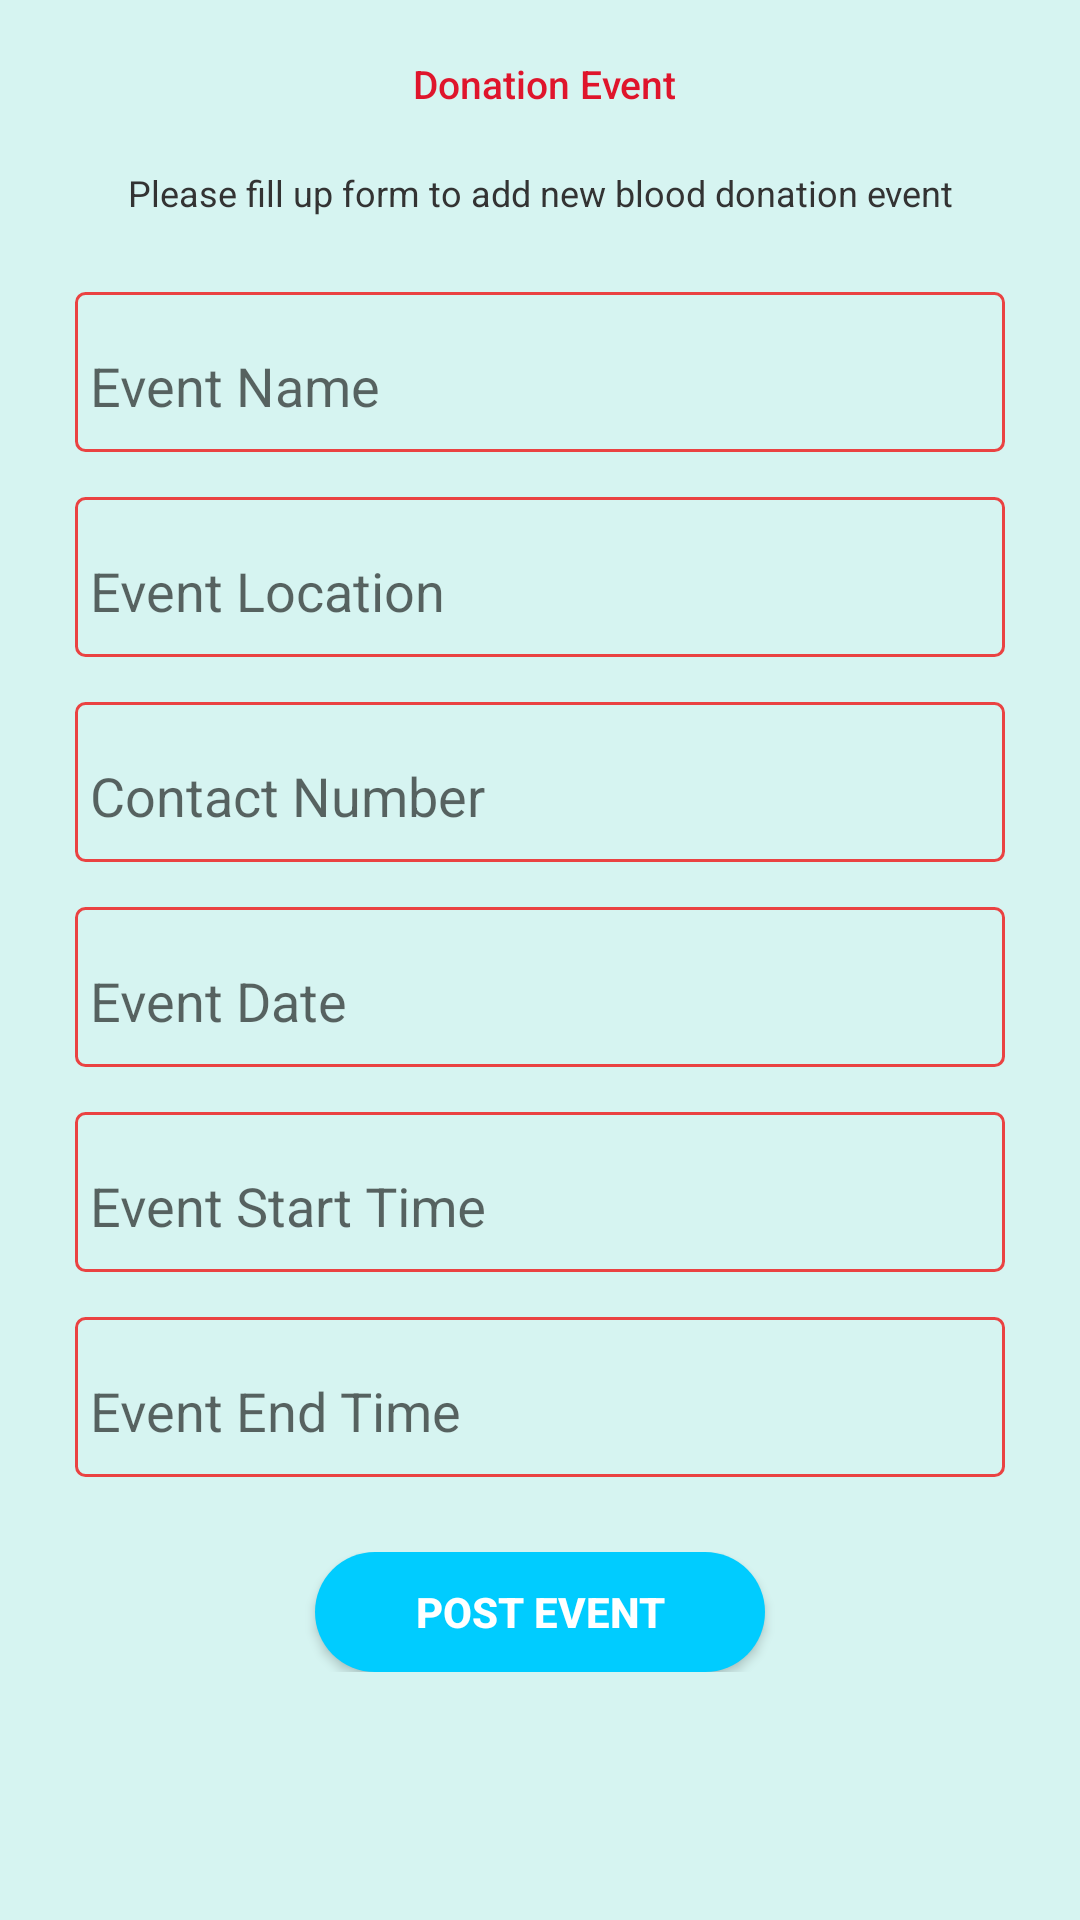

Here is an Android app screen rendered from its layout file. Give the layout XML and the strings, colors and styles it references.
<!-- AndroidManifest.xml: application theme AppTheme -->
<!-- res/layout/post_event_layout.xml -->
<?xml version="1.0" encoding="utf-8"?>
<ScrollView xmlns:android="http://schemas.android.com/apk/res/android"
    xmlns:app="http://schemas.android.com/apk/res-auto"
    android:layout_width="match_parent"
    android:layout_height="match_parent"
    android:background="#d6f4f1"
    android:fitsSystemWindows="true"
    android:scrollbars="none">

    <LinearLayout
        android:layout_width="match_parent"
        android:layout_height="wrap_content"
        android:background="#d6f4f1"
        android:focusable="true"
        android:focusableInTouchMode="true"
        android:orientation="vertical">

        <RelativeLayout
            android:id="@+id/header"
            android:layout_width="match_parent"
            android:layout_height="?android:attr/actionBarSize">

            <ImageView
                android:id="@+id/cross"
                android:layout_width="wrap_content"
                android:layout_height="wrap_content"
                android:layout_centerVertical="true"
                android:adjustViewBounds="true"
                android:contentDescription="@string/app_name"
                android:padding="15dp"
                android:tint="@color/colorAccent"
                app:srcCompat="@drawable/ic_close_black_24dp" />

            <TextView
                android:layout_width="wrap_content"
                android:layout_height="wrap_content"
                android:layout_centerHorizontal="true"
                android:layout_centerInParent="true"
                android:layout_centerVertical="true"
                android:fontFamily="sans-serif-medium"
                android:text=" Donation Event"
                android:textColor="@color/colorPrimaryDark"
                android:textSize="13sp" />
        </RelativeLayout>

        <TextView
            android:layout_width="match_parent"
            android:layout_height="wrap_content"
            android:gravity="center"
            android:paddingEnd="25dp"
            android:paddingStart="25dp"
            android:text="@string/event_post"
            android:textColor="#333333"
            android:textSize="12sp" />

        <LinearLayout
            android:layout_width="match_parent"
            android:layout_height="match_parent"
            android:layout_marginEnd="25dp"
            android:layout_marginStart="25dp"
            android:layout_marginTop="25dp"
            android:background="@drawable/button_border"
            android:orientation="horizontal">


            <android.support.design.widget.TextInputLayout
                android:layout_width="match_parent"
                android:layout_height="match_parent"
                android:layout_marginBottom="4dp"
                android:layout_marginTop="4dp">

                <EditText
                    android:id="@+id/event_name"
                    android:layout_width="match_parent"
                    android:layout_height="match_parent"
                    android:background="@android:color/transparent"
                    android:hint="Event Name"
                    android:maxLines="1"
                    android:padding="5dp" />
            </android.support.design.widget.TextInputLayout>

        </LinearLayout>

        <LinearLayout
            android:layout_width="match_parent"
            android:layout_height="match_parent"
            android:layout_marginEnd="25dp"
            android:layout_marginStart="25dp"
            android:layout_marginTop="15dp"
            android:background="@drawable/button_border"
            android:orientation="horizontal">


            <android.support.design.widget.TextInputLayout
                android:layout_width="match_parent"
                android:layout_height="match_parent"
                android:layout_marginBottom="4dp"
                android:layout_marginTop="4dp">

                <EditText
                    android:id="@+id/event_location"
                    android:layout_width="match_parent"
                    android:layout_height="match_parent"
                    android:background="@android:color/transparent"
                    android:hint="Event Location"
                    android:maxLines="1"
                    android:padding="5dp" />
            </android.support.design.widget.TextInputLayout>

        </LinearLayout>

        <LinearLayout
            android:layout_width="match_parent"
            android:layout_height="match_parent"
            android:layout_marginEnd="25dp"
            android:layout_marginStart="25dp"
            android:layout_marginTop="15dp"
            android:background="@drawable/button_border"
            android:orientation="horizontal">


            <android.support.design.widget.TextInputLayout
                android:layout_width="match_parent"
                android:layout_height="match_parent"
                android:layout_marginBottom="4dp"
                android:layout_marginTop="4dp">

                <EditText
                    android:id="@+id/event_contact_number"
                    android:layout_width="match_parent"
                    android:layout_height="match_parent"
                    android:background="@android:color/transparent"
                    android:hint="Contact Number"
                    android:inputType="phone"
                    android:maxLines="1"
                    android:padding="5dp" />
            </android.support.design.widget.TextInputLayout>

        </LinearLayout>

        <LinearLayout
            android:layout_width="match_parent"
            android:layout_height="match_parent"
            android:layout_marginEnd="25dp"
            android:layout_marginStart="25dp"
            android:layout_marginTop="15dp"
            android:background="@drawable/button_border"
            android:orientation="horizontal">

            <android.support.design.widget.TextInputLayout
                android:layout_width="match_parent"
                android:layout_height="match_parent"
                android:layout_marginBottom="4dp"
                android:layout_marginTop="4dp"
                >

                <EditText
                    android:id="@+id/event_date"
                    android:layout_width="match_parent"
                    android:layout_height="match_parent"
                    android:background="@android:color/transparent"
                    android:focusableInTouchMode="false"
                    android:hint="Event Date"
                    android:padding="5dp" />
            </android.support.design.widget.TextInputLayout>

        </LinearLayout>

        <LinearLayout
            android:layout_width="match_parent"
            android:layout_height="match_parent"
            android:layout_marginEnd="25dp"
            android:layout_marginStart="25dp"
            android:layout_marginTop="15dp"
            android:background="@drawable/button_border"
            android:orientation="horizontal">

            <android.support.design.widget.TextInputLayout
                android:layout_width="match_parent"
                android:layout_height="match_parent"
                android:layout_marginBottom="4dp"
                android:layout_marginTop="4dp"
                >

            <EditText
                android:id="@+id/time_start"
                android:layout_width="match_parent"
                android:layout_height="match_parent"
                android:background="@android:color/transparent"
                android:focusableInTouchMode="false"
                android:hint="Event Start Time"
                android:padding="5dp" />
            </android.support.design.widget.TextInputLayout>

        </LinearLayout>


        <LinearLayout
            android:layout_width="match_parent"
            android:layout_height="match_parent"
            android:layout_marginEnd="25dp"
            android:layout_marginStart="25dp"
            android:layout_marginTop="15dp"
            android:background="@drawable/button_border"
            android:orientation="horizontal">

            <android.support.design.widget.TextInputLayout
                android:layout_width="match_parent"
                android:layout_height="match_parent"
                android:layout_marginBottom="4dp"
                android:layout_marginTop="4dp"
                >

            <EditText
                android:id="@+id/time_end"
                android:layout_width="match_parent"
                android:layout_height="match_parent"
                android:background="@android:color/transparent"
                android:focusableInTouchMode="false"
                android:hint="Event End Time"
                android:padding="5dp" />
            </android.support.design.widget.TextInputLayout>

        </LinearLayout>



        <LinearLayout
            android:layout_width="match_parent"
            android:layout_height="wrap_content"
            android:layout_marginBottom="25dp"
            android:layout_marginEnd="25dp"
            android:layout_marginStart="25dp"
            android:layout_marginTop="25dp"
            android:gravity="center"
            android:orientation="horizontal">


            <Button
                android:id="@+id/button_post"
                android:layout_width="150dp"
                android:layout_height="40dp"
                android:background="@drawable/button_shape"
                android:text="Post Event"
                android:textColor="#fff"
                android:textStyle="bold" />

        </LinearLayout>


    </LinearLayout>


</ScrollView>
<!-- resources referenced by this layout -->
<resources>
  <color name="colorAccent">#e74242</color>
  <color name="colorPrimaryDark">#df152c</color>
  <!-- drawable button_border (drawable) -->
  <?xml version="1.0" encoding="utf-8"?>
  <shape xmlns:android="http://schemas.android.com/apk/res/android" android:shape="rectangle">
      <stroke
          android:width="1dp"
          android:color="#ea4242" />
  
      <corners android:radius="3dip" />
  </shape>
  <!-- drawable button_shape (drawable) -->
  <?xml version="1.0" encoding="utf-8"?>
  <shape xmlns:android="http://schemas.android.com/apk/res/android" android:shape="rectangle" >
      <corners
          android:topLeftRadius="100dp"
          android:topRightRadius="100dp"
          android:bottomLeftRadius="100dp"
          android:bottomRightRadius="100dp"
          />
      <gradient
          android:angle="45"
          android:startColor="#00CCFF"
          android:endColor="#00CCFF"
          android:type="linear"
          />
      <padding
          android:left="0dp"
          android:top="0dp"
          android:right="0dp"
          android:bottom="0dp"
          />
  
  </shape>
  <string name="app_name">NeedBlood</string>
  <string name="event_post">Please fill up form to add new blood donation event</string>
  <style name="AppTheme" parent="Theme.AppCompat.Light.NoActionBar">
          
          <item name="colorPrimary">@color/colorPrimary</item>
          <item name="colorPrimaryDark">@color/colorPrimaryDark</item>
          <item name="colorAccent">@color/colorAccent</item>
          <item name="colorControlHighlight">@color/rippleColor</item>
          <item name="android:statusBarColor">@color/colorAccent</item>
      </style>
  <color name="colorPrimary">#f10b29</color>
  <color name="rippleColor">#80551a8b</color>
</resources>
